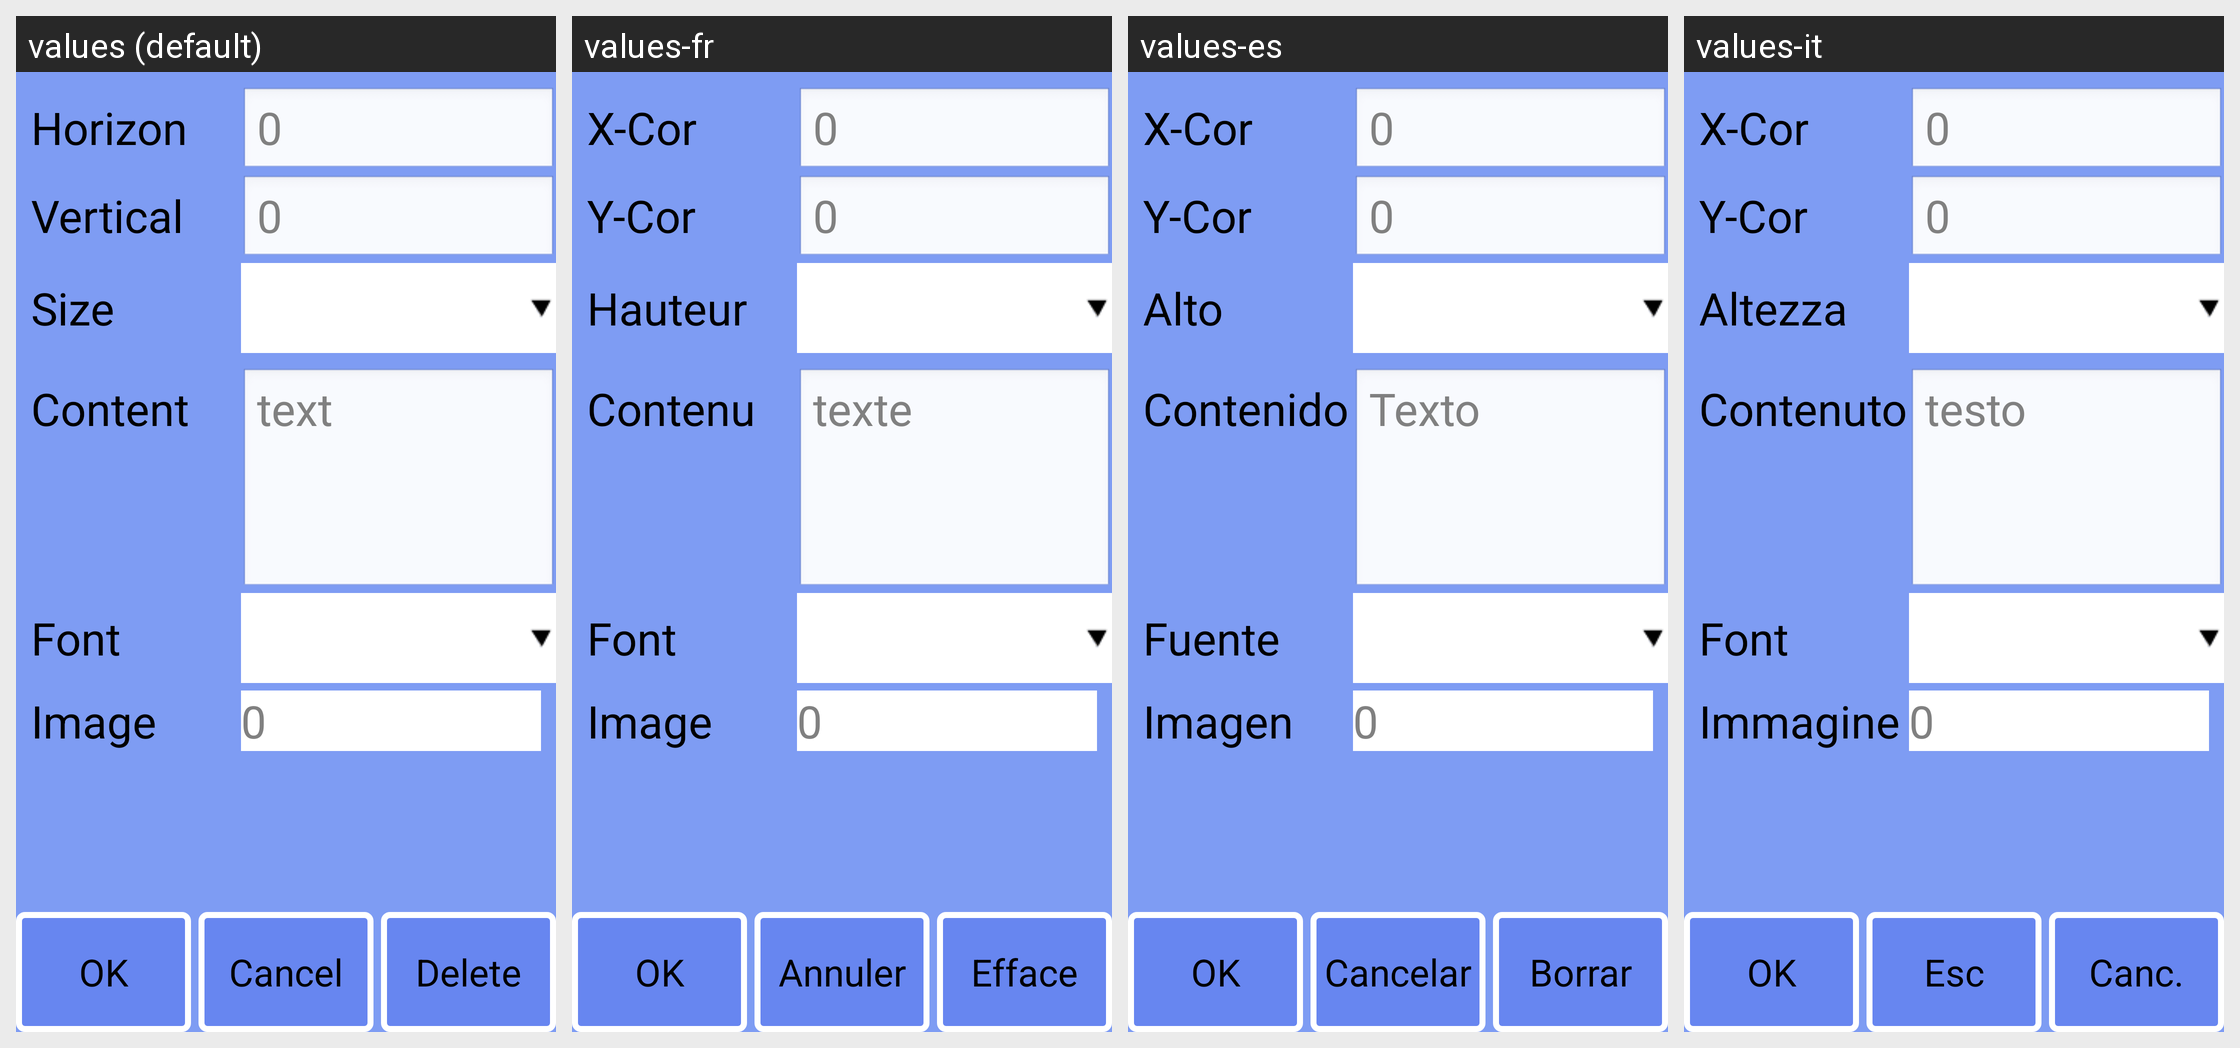

For this localized Android screen grid, give each drawn string resource with its value in every locale shown.
Android screen res/layout/obj_info_graphic.xml rendered under 4 locales, left to right: values (default), values-fr, values-es, values-it. Device: Nexus 5 (rendered at 1080×1920; each locale shown at half size, 540×960, under a caption strip naming it); theme android:Theme.NoTitleBar.Fullscreen.
Other locales in the repository, not shown: values-cs-rCZ, values-de, values-it-rIT, values-ja, values-ko, values-pt-rBR, values-pt-rPT, values-ru-rRU, values-tr, values-zh, values-zh-rCN, values-zh-rTW.
Strings drawn on this screen, with the default value and each locale's value (text and hints the layout hard-codes, and strings that could not be matched under every locale, appear in the picture but are not listed):

strDefault
  values: 0
  values-fr: 0
  values-es: 0
  values-it: 0

strImage
  values: Image
  values-fr: Image
  values-es: Imagen
  values-it: Immagine

str_ok
  values: OK
  values-fr: OK
  values-es: OK
  values-it: OK

strNativeBtn
  values: Cancel
  values-fr: Annuler
  values-es: Cancelar
  values-it: Esc

str_del
  values: Delete
  values-fr: Efface
  values-es: Borrar
  values-it: Canc.

strXcor
  values: Horizon
  values-fr: X-Cor
  values-es: X-Cor
  values-it: X-Cor

strYcor
  values: Vertical
  values-fr: Y-Cor
  values-es: Y-Cor
  values-it: Y-Cor

strHigh
  values: Size
  values-fr: Hauteur
  values-es: Alto
  values-it: Altezza

txtDefault
  values: text
  values-fr: texte
  values-es: Texto
  values-it: testo

strCnt
  values: Content
  values-fr: Contenu
  values-es: Contenido
  values-it: Contenuto

strFont
  values: Font
  values-fr: Font
  values-es: Fuente
  values-it: Font
